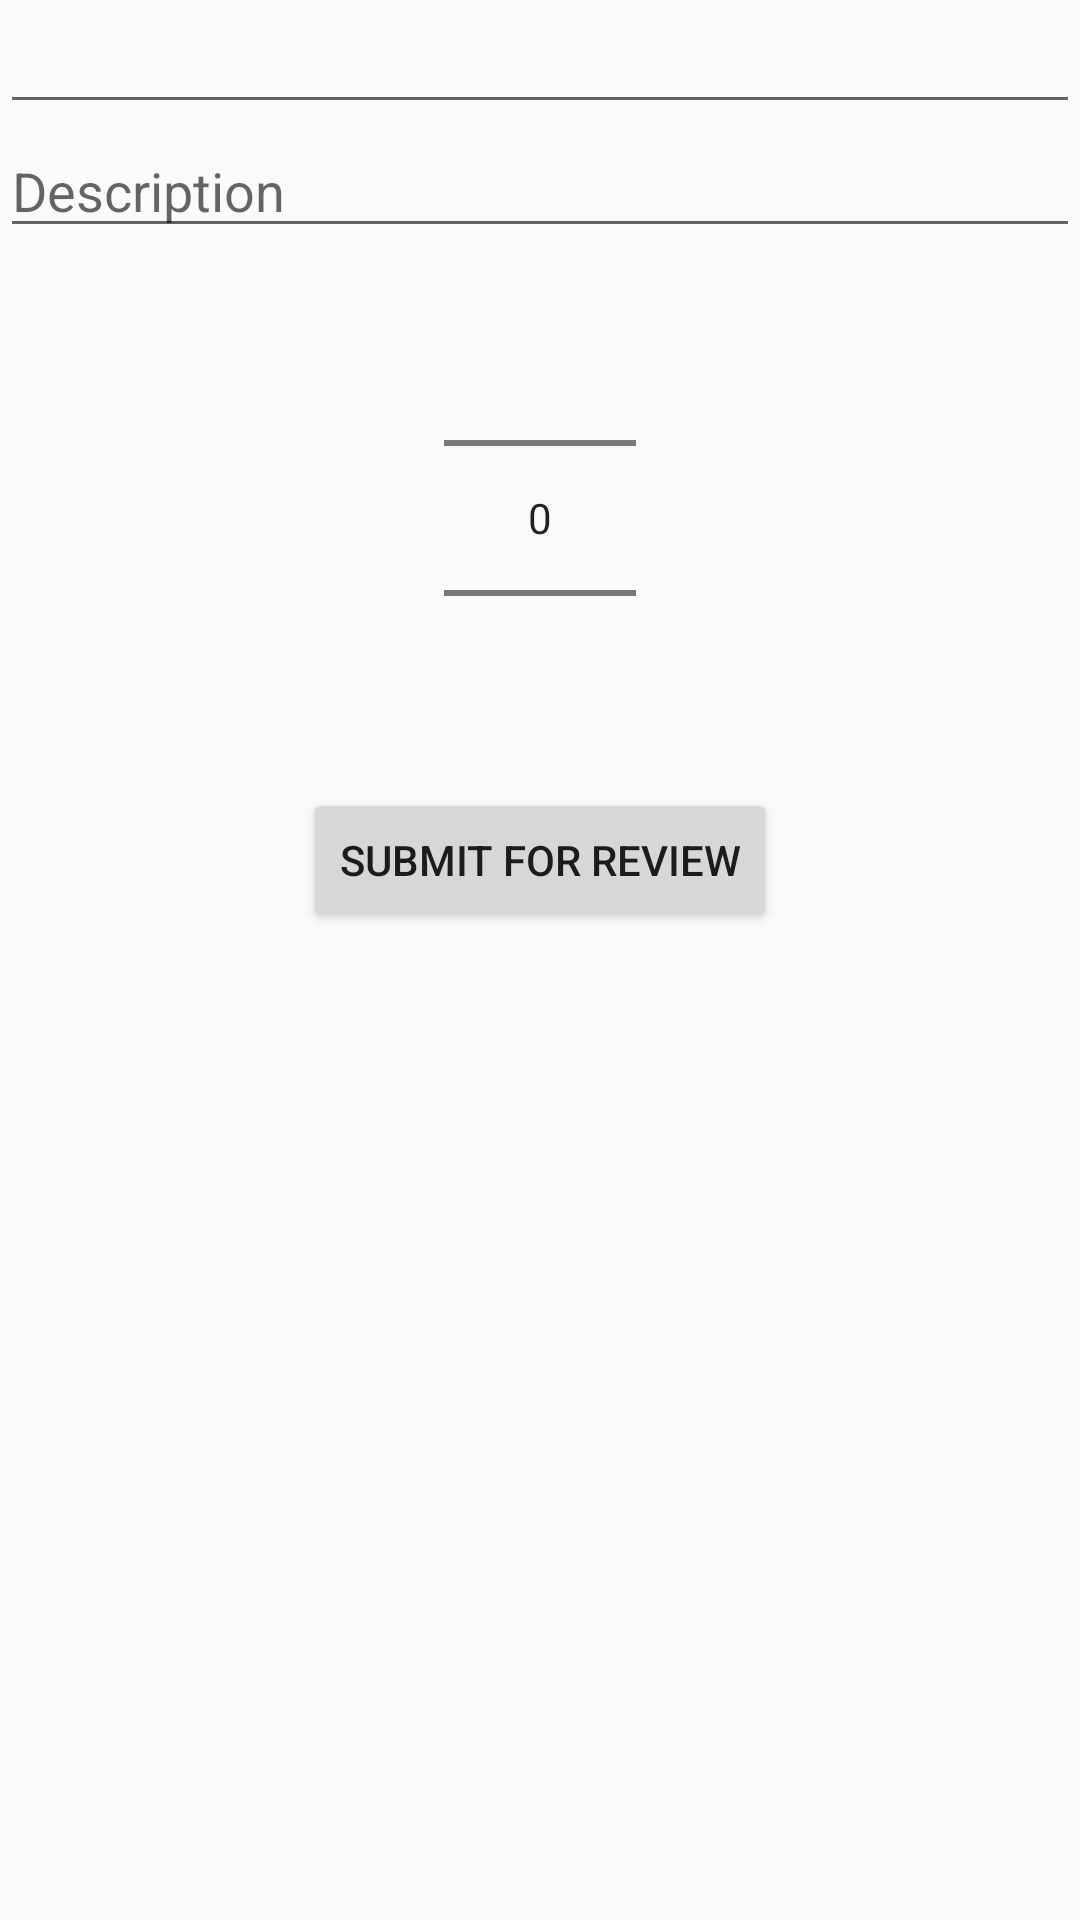

Write the Android layout XML for this screen, with the resource values it uses.
<!-- AndroidManifest.xml: application theme AppTheme -->
<!-- res/layout/fragment_offer_new_experience.xml -->
<?xml version="1.0" encoding="utf-8"?>
<LinearLayout xmlns:android="http://schemas.android.com/apk/res/android"
    android:orientation="vertical" android:layout_width="match_parent"
    android:layout_height="match_parent">

    <EditText
        android:layout_width="match_parent"
        android:layout_height="wrap_content"
        android:inputType="textPersonName"
        android:ems="10"
        android:id="@+id/editText" />

    <EditText
        android:layout_width="match_parent"
        android:layout_height="wrap_content"
        android:inputType="textMultiLine"
        android:ems="10"
        android:id="@+id/etDescription"
        android:layout_gravity="center_horizontal"
        android:hint="Description" />

    <NumberPicker
        android:layout_width="wrap_content"
        android:layout_height="wrap_content"
        android:id="@+id/numberPicker"
        android:layout_gravity="center_horizontal" />

    <Button
        android:layout_width="wrap_content"
        android:layout_height="wrap_content"
        android:text="Submit for Review"
        android:id="@+id/btnSubmit"
        android:layout_gravity="center_horizontal" />
</LinearLayout>
<!-- resources referenced by this layout -->
<resources>
  <style name="AppTheme" parent="Theme.AppCompat.Light.DarkActionBar">
          <item name="colorPrimary">#003262</item>
          <item name="colorPrimaryDark">#002549</item>
          <item name="colorAccent">#3b7ea1</item>
          <item name="android:windowContentTransitions">true</item>
  
          <item name="toolbarStyle">@style/Widget.AppCompat.Toolbar</item>
  
      </style>
</resources>
